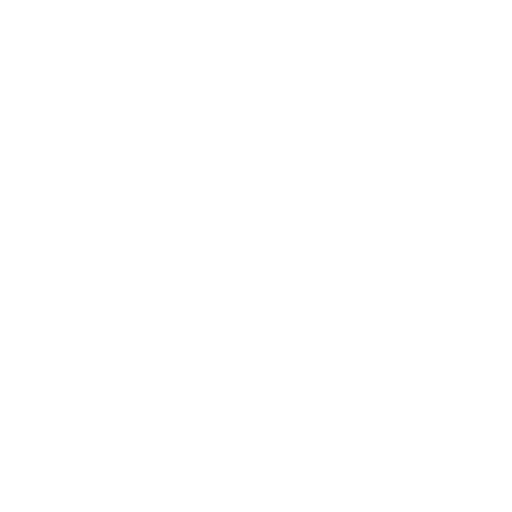
t = 0.00 s
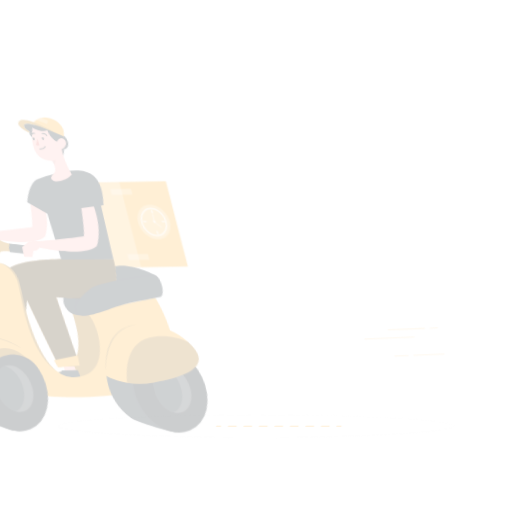
t = 0.15 s
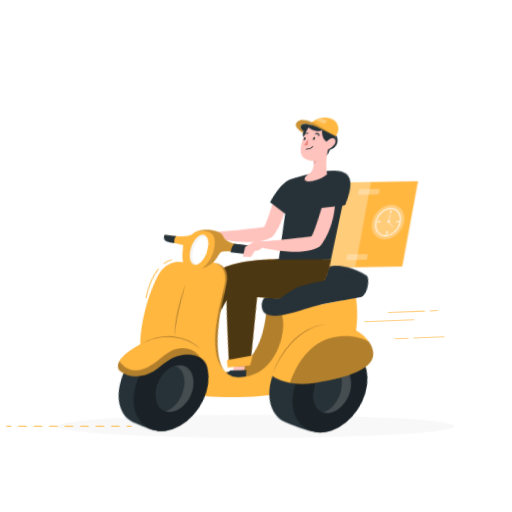
t = 0.45 s
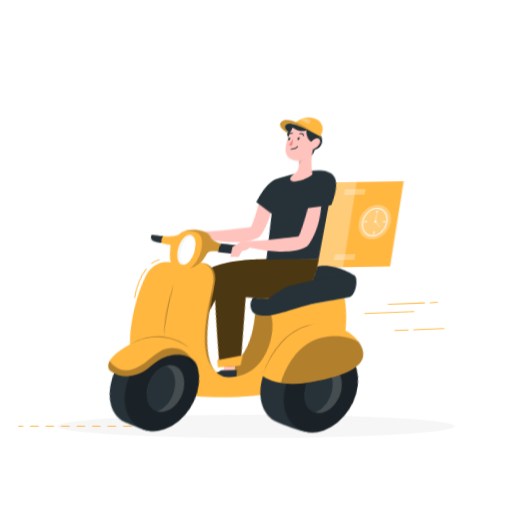
t = 0.60 s
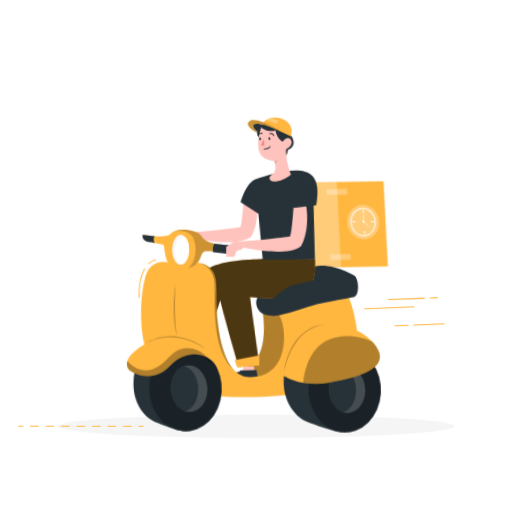
t = 0.80 s
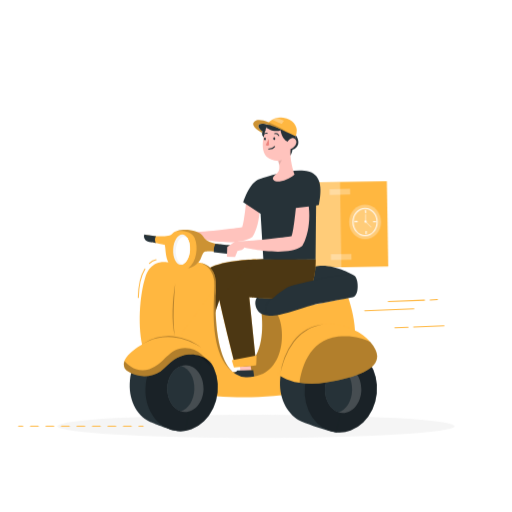
t = 1.00 s

The animated SVG that drew these frames (rendered in a browser with its animation timeline set to each time). Animation: 4 CSS @keyframes rules; one cycle of 1.00 s.

<svg class="animated" id="freepik_stories-take-away" xmlns="http://www.w3.org/2000/svg" viewBox="0 0 500 500" version="1.1" xmlns:xlink="http://www.w3.org/1999/xlink" xmlns:svgjs="http://svgjs.com/svgjs"><style>svg#freepik_stories-take-away:not(.animated) .animable {opacity: 0;}svg#freepik_stories-take-away.animated #freepik--Shape--inject-32 {animation: 1s 1 forwards cubic-bezier(.36,-0.01,.5,1.38) fadeIn;animation-delay: 0s;}svg#freepik_stories-take-away.animated #freepik--Route--inject-32 {animation: 1s 1 forwards cubic-bezier(.36,-0.01,.5,1.38) lightSpeedRight;animation-delay: 0s;}svg#freepik_stories-take-away.animated #freepik--Character--inject-32 {animation: 1s 1 forwards cubic-bezier(.36,-0.01,.5,1.38) lightSpeedLeft;animation-delay: 0s;}svg#freepik_stories-take-away.animated #freepik--speed-line--inject-32 {animation: 1s 1 forwards cubic-bezier(.36,-0.01,.5,1.38) slideUp;animation-delay: 0s;}            @keyframes fadeIn {                0% {                    opacity: 0;                }                100% {                    opacity: 1;                }            }                    @keyframes lightSpeedRight {              from {                transform: translate3d(50%, 0, 0) skewX(-20deg);                opacity: 0;              }              60% {                transform: skewX(10deg);                opacity: 1;              }              80% {                transform: skewX(-2deg);              }              to {                opacity: 1;                transform: translate3d(0, 0, 0);              }            }                    @keyframes lightSpeedLeft {              from {                transform: translate3d(-50%, 0, 0) skewX(20deg);                opacity: 0;              }              60% {                transform: skewX(-10deg);                opacity: 1;              }              80% {                transform: skewX(2deg);              }              to {                opacity: 1;                transform: translate3d(0, 0, 0);              }            }                    @keyframes slideUp {                0% {                    opacity: 0;                    transform: translateY(30px);                }                100% {                    opacity: 1;                    transform: inherit;                }            }        </style><g id="freepik--Shape--inject-32" class="animable" style="transform-origin: 250px 416.24px;"><ellipse id="freepik--shape--inject-32" cx="250" cy="416.24" rx="193.89" ry="11.32" style="fill: rgb(245, 245, 245); transform-origin: 250px 416.24px;" class="animable"></ellipse></g><g id="freepik--Route--inject-32" class="animable" style="transform-origin: 78.985px 416.24px;"><line x1="139.73" y1="416.24" x2="135.73" y2="416.24" style="fill: none; stroke: rgb(255, 183, 64); stroke-linecap: round; stroke-linejoin: round; transform-origin: 137.73px 416.24px;" id="elawx3w0xvddf" class="animable"></line><line x1="128.17" y1="416.24" x2="26.02" y2="416.24" style="fill: none; stroke: rgb(255, 183, 64); stroke-linecap: round; stroke-linejoin: round; stroke-dasharray: 7.56611, 7.56611; transform-origin: 77.095px 416.24px;" id="elg7jguswnpg" class="animable"></line><line x1="22.24" y1="416.24" x2="18.24" y2="416.24" style="fill: none; stroke: rgb(255, 183, 64); stroke-linecap: round; stroke-linejoin: round; transform-origin: 20.24px 416.24px;" id="elfv02b6ff1dc" class="animable"></line></g><g id="freepik--Character--inject-32" class="animable" style="transform-origin: 249.979px 270.292px;"><g id="el1p2poremwfz"><rect x="263.05" y="177.83" width="115.4" height="83.31" style="fill: rgb(255, 183, 64); transform-origin: 320.75px 219.485px; transform: rotate(-0.95deg);" class="animable"></rect></g><g id="el1yy1zrjywvo"><rect x="262.94" y="178.2" width="69.77" height="83.31" style="fill: rgb(255, 255, 255); opacity: 0.3; transform-origin: 297.825px 219.855px; transform: rotate(-0.95deg);" class="animable"></rect></g><g id="el9323x7y2ng7"><rect x="321.81" y="184.55" width="20.09" height="5.6" style="fill: rgb(255, 255, 255); opacity: 0.3; transform-origin: 331.855px 187.35px; transform: rotate(-1.14576deg);" class="animable"></rect></g><g id="ela0n0risouvo"><rect x="323.08" y="248.18" width="20.09" height="5.6" style="fill: rgb(255, 255, 255); opacity: 0.3; transform-origin: 333.125px 250.98px; transform: rotate(-0.95deg);" class="animable"></rect></g><ellipse cx="356.52" cy="216.85" rx="11.79" ry="13.34" style="fill: none; stroke: rgb(255, 255, 255); stroke-miterlimit: 10; transform-origin: 356.52px 216.85px;" id="elkzmqucuu14i" class="animable"></ellipse><line x1="357.01" y1="205.54" x2="357.01" y2="207.78" style="fill: none; stroke: rgb(255, 255, 255); stroke-linecap: round; stroke-linejoin: round; transform-origin: 357.01px 206.66px;" id="elicbqohb8cl" class="animable"></line><line x1="357.52" y1="226.06" x2="357.52" y2="228.3" style="fill: none; stroke: rgb(255, 255, 255); stroke-linecap: round; stroke-linejoin: round; transform-origin: 357.52px 227.18px;" id="elx28ksvjrlv" class="animable"></line><line x1="346.58" y1="216.41" x2="348.83" y2="216.41" style="fill: none; stroke: rgb(255, 255, 255); stroke-linecap: round; stroke-linejoin: round; transform-origin: 347.705px 216.41px;" id="elmt1iaro1od8" class="animable"></line><line x1="364.64" y1="216.42" x2="366.89" y2="216.42" style="fill: none; stroke: rgb(255, 255, 255); stroke-linecap: round; stroke-linejoin: round; transform-origin: 365.765px 216.42px;" id="elo9mfkukqms9" class="animable"></line><line x1="357" y1="216.41" x2="357.01" y2="209.51" style="fill: none; stroke: rgb(255, 255, 255); stroke-linecap: round; stroke-linejoin: round; stroke-width: 0.5px; transform-origin: 357.005px 212.96px;" id="eli1ja5mlpeb" class="animable"></line><line x1="357.44" y1="216.86" x2="362.32" y2="221.74" style="fill: none; stroke: rgb(255, 255, 255); stroke-linecap: round; stroke-linejoin: round; stroke-width: 0.5px; transform-origin: 359.88px 219.3px;" id="ellgyqlt5jpks" class="animable"></line><path d="M358.09,216.42a1.09,1.09,0,1,1-1.09-1.09A1.08,1.08,0,0,1,358.09,216.42Z" style="fill: rgb(255, 255, 255); transform-origin: 357px 216.42px;" id="eltiuqk6o4oot" class="animable"></path><g id="elrdqtsu7b44"><ellipse cx="356.52" cy="216.85" rx="15.61" ry="16.87" style="fill: rgb(255, 255, 255); opacity: 0.3; transform-origin: 356.52px 216.85px;" class="animable"></ellipse></g><path d="M226.88,363.15c1.74,1.33,36.67-2.43,27.64-64.4,0,0,16.57,4.21,18.35,3.93,0,0,24.31,37.27,6.61,55.73S235.4,378,235.4,378Z" style="fill: rgb(255, 183, 64); transform-origin: 256.408px 338.375px;" id="el2ti0ddiu0x7" class="animable"></path><g id="elgdns1tpfy5"><path d="M226.88,363.15c1.74,1.33,36.67-2.43,27.64-64.4,0,0,16.57,4.21,18.35,3.93,0,0,24.31,37.27,6.61,55.73S235.4,378,235.4,378Z" style="opacity: 0.3; transform-origin: 256.408px 338.375px;" class="animable"></path></g><path d="M265.59,308.34c.09,0-9.76.19-13.06-3.91S247,293,253,288s41.23-26.6,57.82-28.3,34.35,9,34.35,9l-21.72,16.06-46.77,11.32Z" style="fill: rgb(38, 50, 56); transform-origin: 297.209px 283.929px;" id="el3orhrczmf93" class="animable"></path><polygon points="233.74 353.39 234.65 362.35 245.41 361.44 243.79 352.23 233.74 353.39" style="fill: rgb(255, 195, 189); transform-origin: 239.575px 357.29px;" id="eltmx8aris14b" class="animable"></polygon><path d="M231.65,361.7l15.61-.22,1.11,7.88s-14.62.2-20.63-.6-5.07-3.93-5.07-3.93S229.71,365,231.65,361.7Z" style="fill: rgb(38, 50, 56); transform-origin: 235.493px 365.431px;" id="elcy9gnz3i4l" class="animable"></path><g id="el1fq7psg7a6g"><ellipse cx="332.76" cy="380.8" rx="41.69" ry="35.29" style="fill: rgb(38, 50, 56); transform-origin: 332.76px 380.8px; transform: rotate(-84.19deg);" class="animable"></ellipse></g><path d="M308.24,253.29s1.62,37.17-20,38.23-44.85-1.31-44.85-1.31L250.2,357l-20.27,1.25s-14.55-56.66-16.84-70.9-.3-24.31,14.73-30.63S308.24,253.29,308.24,253.29Z" style="fill: rgb(255, 183, 64); transform-origin: 260.28px 305.44px;" id="elje3asmmxgej" class="animable"></path><path d="M187.25,371.22,214.18,293l36-39.74s-31.42.12-46.52,8.8S188,281.17,185.23,293.58s-13.88,71.15-13.88,71.15Z" style="fill: rgb(255, 183, 64); transform-origin: 210.765px 312.24px;" id="elqi0xdjm3b9p" class="animable"></path><g id="elqobku35n8e8"><path d="M308.24,253.29s-33.46-1.49-58,0h0s-31.42.12-46.52,8.8S188,281.17,185.23,293.58s-13.88,71.15-13.88,71.15l15.9,6.49L214.18,293h0c4.53,21.68,15.75,65.21,15.75,65.21L250.2,357l-6.82-66.75s23.22,2.37,44.85,1.31S308.24,253.29,308.24,253.29Z" style="opacity: 0.7; transform-origin: 239.809px 311.924px;" class="animable"></path></g><path d="M253,193l-12.43,1.51s-2.16,22.85-4.17,27.29c0,0-38.23,5.25-53.89,4.8l-7.95,5.4-.28,9.39,7.79.23,2.51-5.95s5.26-.23,6.48-3.19c0,0,40.62,9.81,55.58-1.39C246.66,231.1,255.68,217.85,253,193Z" style="fill: rgb(255, 195, 189); transform-origin: 213.889px 217.31px;" id="elbgij1plflh" class="animable"></path><path d="M288.62,131.81s3.89,5,2.41,9.33a7.57,7.57,0,0,1-5.49,5s-.73,6.93-4.82,7.13S278,138,278,138Z" style="fill: rgb(38, 50, 56); transform-origin: 284.573px 142.541px;" id="elvkjrqhmezgb" class="animable"></path><path d="M257.13,253.46l-2.73-44.67-16.94-11.26S243,178,253.6,174.69s33.72-10.9,47.74-7.13,12.41,20.31,10,32.58l-2.7.64s-.42,48.35-.44,52.51Z" style="fill: rgb(38, 50, 56); transform-origin: 275.2px 209.997px;" id="elkixcxnvlewm" class="animable"></path><path d="M287.61,170.32c-5.55,5.37-16.87,8.57-20,5.9s.82-5.12,3.76-8.14c1.59-1.66,1.54-4.77,1.17-7.25a25.53,25.53,0,0,0-.86-3.69c-10.39-.57-14.7-5.43-15.13-14S260,124.62,260,124.62l7.34-6.26s10,1.5,18,7c4.76,3.24,3.35,9.62,1.38,14.33a38.31,38.31,0,0,1-3,5.77C282.6,157.19,287.61,170.32,287.61,170.32Z" style="fill: rgb(255, 195, 189); transform-origin: 272.535px 147.77px;" id="elnnhltcuyn5" class="animable"></path><path d="M262.33,145.5s4,.19,5.75-2.29" style="fill: none; stroke: rgb(38, 50, 56); stroke-linecap: round; stroke-linejoin: round; transform-origin: 265.205px 144.357px;" id="elc6b2knbouyr" class="animable"></path><path d="M268.7,135.38c0,.76-.46,1.36-1,1.35s-.93-.64-.91-1.4.46-1.36,1-1.35S268.73,134.62,268.7,135.38Z" style="fill: rgb(38, 50, 56); transform-origin: 267.745px 135.355px;" id="eld01jofuvuv" class="animable"></path><path d="M259.58,135.62c0,.76-.46,1.36-1,1.35s-.93-.64-.91-1.4.46-1.36,1-1.35S259.61,134.87,259.58,135.62Z" style="fill: rgb(38, 50, 56); transform-origin: 258.625px 135.595px;" id="elzphi0vuxtih" class="animable"></path><path d="M262.75,141.83l-.41-6.13-2.93,5.82A2.92,2.92,0,0,0,262.75,141.83Z" style="fill: rgb(237, 132, 126); transform-origin: 261.08px 138.957px;" id="eljf7vi2gcmad" class="animable"></path><path d="M268.22,130.58a3.36,3.36,0,0,1,3.94,1.83" style="fill: none; stroke: rgb(38, 50, 56); stroke-linecap: round; stroke-linejoin: round; transform-origin: 270.19px 131.435px;" id="elz4qeeocaibr" class="animable"></path><path d="M256.76,131.71s1.84-2,4-1.49" style="fill: none; stroke: rgb(38, 50, 56); stroke-linecap: round; stroke-linejoin: round; transform-origin: 258.76px 130.923px;" id="elh2mwn0z0xjd" class="animable"></path><path d="M286.79,139.69h0c-11.44.41-12.86-12.56-12.86-12.56-5.66,3-13.89-2.5-13.89-2.5l7.34-6.28s10,1.52,18,7C290.17,128.6,288.76,135,286.79,139.69Z" style="fill: rgb(38, 50, 56); transform-origin: 274.33px 129.025px;" id="elgjv0kumt60g" class="animable"></path><path d="M256.36,128.43s-5.92-3.94-3.31-6.78,18.6,2.56,30.55,9.18c0,0-27.37-18.31-34.81-12.52-6.15,4.79,7.49,11.44,7.08,11.43Z" style="fill: rgb(255, 183, 64); transform-origin: 265.397px 124.004px;" id="elcqq1722y8ck" class="animable"></path><path d="M289.75,127.09a17.13,17.13,0,0,1-1.16,6.06l-26.88-13a14.3,14.3,0,0,1,3.94-3.18,16.7,16.7,0,0,1,5.12-1.9,18.84,18.84,0,0,1,5.79-.2C286.39,116,289.8,123.56,289.75,127.09Z" style="fill: rgb(255, 183, 64); transform-origin: 275.73px 123.942px;" id="eluz85qy7w1n" class="animable"></path><path d="M228,246.66c-1.75,1.83-24.38-2.86-28.33-.76-1.67.88-2.4,4-4.08,7.42h0c-2.29,4.65-6.36,9.75-17,10.09-18.48.59-16.25-18.16-17.71-24.25,0,0-17.5-3.19-18.42-6.26s.21-3.53.21-3.53,21.59,4,25.77-1.46a9.16,9.16,0,0,1,2.8-1.87,0,0,0,0,0,0,0,20.32,20.32,0,0,1,7.6-1.71c7.61-.4,16.89,1.74,19.49,6.56,5.28,9.83,27.92,7.62,30,10.2S229.75,244.83,228,246.66Z" style="fill: rgb(255, 183, 64); transform-origin: 185.862px 243.853px;" id="elzhd69a3k1n" class="animable"></path><path d="M170.71,259.47s-30.36,42-5.36,106.65" style="fill: none; stroke: rgb(38, 50, 56); stroke-linecap: round; stroke-linejoin: round; transform-origin: 163.093px 312.795px;" id="el2u4yqlc6sq2" class="animable"></path><path d="M210.78,281.29h0s0,.08,0,.24,0,.25,0,.43v.1a80,80,0,0,1-2,12c-1.38,5.83-3.21,11.38-4.72,15.84-6.4,18.95-5.66,39.37-5.66,39.37-2.12-2.64-6-4.52-10.85-5.84-17.66-4.85-47.64-2.25-47.64-2.25-5.88-20.63-3.78-52.92,2.07-71s22.07-14,22.07-14,17.12.5,19.27.27a42.1,42.1,0,0,1,11.83.24C208.37,259.11,211.55,269.56,210.78,281.29Z" style="fill: rgb(255, 183, 64); transform-origin: 173.649px 302.528px;" id="eljuoyhpq11hg" class="animable"></path><path d="M342.59,360c-30,27.08-87.91,29.92-131,26.92l-24.14-43.43-9.78-17.59,31.42-42.35,1.66-2.23s0,.08,0,.24,0,.25,0,.43v.1c-.43,7.55-3.21,68.14,19,83l.18.13A19.26,19.26,0,0,0,240,368.3c40.75,1.18,39.61-52,29.25-63.39l70.71-14.21S353.92,325.85,342.59,360Z" style="fill: rgb(255, 183, 64); transform-origin: 262.347px 334.596px;" id="elcgibca66qf7" class="animable"></path><path d="M263.94,293.38s-6.63,5.5-3.21,12.88,36.39-6.95,49.37-9.56,28-5.16,34.46-6.49,5.9-19.86.62-21.5-57,7.5-65.58,12.52A87.06,87.06,0,0,0,263.94,293.38Z" style="fill: rgb(38, 50, 56); transform-origin: 304.511px 288.433px;" id="elxizgj45q0vi" class="animable"></path><path d="M280.54,144.27a4.1,4.1,0,0,1-.39-5.09c1.6-2.4,4.83-6.21,7.93-3.36,4.34,4-3.07,11.27-6.14,9.51A6.25,6.25,0,0,1,280.54,144.27Z" style="fill: rgb(255, 195, 189); transform-origin: 284.427px 140.203px;" id="elxedsffu54l" class="animable"></path><g id="el5897lxkrfhy"><path d="M256.36,128.43s-5.92-3.94-3.31-6.78c1.16-1.26,4.63-1,9.32.34a65.7,65.7,0,0,1,8.84,3.07c4.12,1.79,8.5,4.08,12.39,5.77,0,0-27.37-18.31-34.81-12.52-6.15,4.79,6.64,11,7.09,11.42l.22-.81Z" style="opacity: 0.2; transform-origin: 265.36px 124.004px;" class="animable"></path></g><path d="M259.17,126.72s-6,1-1.86,7.46Z" style="fill: rgb(38, 50, 56); transform-origin: 257.512px 130.45px;" id="elon6834eubh" class="animable"></path><path d="M264.92,122.78s-9.05-3.18-11.57-1.38.12,5.23,3,7l2.31.3,1.36-4.1,3.52-.43Z" style="fill: rgb(38, 50, 56); transform-origin: 258.629px 124.774px;" id="elgnnqc3jmcbi" class="animable"></path><g id="elk669qivozl"><path d="M277.25,117.89l-2.17,3.21L265.65,117a16.7,16.7,0,0,1,5.12-1.9Z" style="fill: rgb(255, 255, 255); opacity: 0.3; transform-origin: 271.45px 118.1px;" class="animable"></path></g><g id="elu4w4usi7c9"><path d="M275.15,156.26a16,16,0,0,1-2.65,4.57,25.53,25.53,0,0,0-.86-3.69A10.34,10.34,0,0,0,275.15,156.26Z" style="opacity: 0.1; transform-origin: 273.395px 158.545px;" class="animable"></path></g><path d="M185.5,244.2c-.4,6.93-3.4,12.6-7.08,14h0a4.77,4.77,0,0,1-2,.31c-4.54-.26-7.84-7.07-7.38-15.2s4.52-14.51,9.06-14.25c1.85.1,3.48,1.29,4.75,3.2h0C184.72,235,185.77,239.38,185.5,244.2Z" style="fill: rgb(245, 245, 245); transform-origin: 177.27px 243.785px;" id="elvujfvjulglf" class="animable"></path><path d="M185.5,244.2c-.4,6.93-3.4,12.6-7.08,14h0c-4.2-.24-7.25-6.53-6.82-14s4.17-13.4,8.37-13.16a4.87,4.87,0,0,1,2.91,1.25h0C184.72,235,185.77,239.38,185.5,244.2Z" style="fill: rgb(255, 255, 255); transform-origin: 178.551px 244.616px;" id="elhxe68yvlxy5" class="animable"></path><path d="M347.57,342.43c-7.73-5.43-37.64-10.76-37.64-10.76-18.17,0-34.12,16.35-36.32,38.06-1.8,17.66,6,33.69,18.57,41,0,0,1.05.44,2.81,1.13,6.66,2.63,23.56,9,33.55,10.4" style="fill: rgb(38, 50, 56); transform-origin: 310.461px 376.965px;" id="elog3hatfpfu" class="animable"></path><g id="elud0k3gay5q"><ellipse cx="332.76" cy="380.8" rx="41.69" ry="35.29" style="opacity: 0.3; transform-origin: 332.76px 380.8px; transform: rotate(-84.19deg);" class="animable"></ellipse></g><g id="elquygs6zuxyd"><ellipse cx="177.31" cy="379.47" rx="41.69" ry="35.29" style="fill: rgb(38, 50, 56); transform-origin: 177.31px 379.47px; transform: rotate(-84.19deg);" class="animable"></ellipse></g><path d="M198.88,345.64,181,420.71a30.1,30.1,0,0,1-7.89.23l-.2,0c-3.43-.88-1.9.07-5.34-1.07-8.75-2.89-21.46-8-21.46-8-13.47-6.55-21.08-22.48-19.23-40.68,2.24-22.05,18.06-38.52,36.68-37.17,0,0,8.84,1.63,17.94,4,4,1,8,2.19,11.29,3.43h0A33.52,33.52,0,0,1,198.88,345.64Z" style="fill: rgb(38, 50, 56); transform-origin: 162.743px 377.52px;" id="elpjxw9zsqek" class="animable"></path><g id="el3qrw7t22qm"><path d="M212.42,383c-2,19.75-15.37,35.08-31.44,37.67a30.1,30.1,0,0,1-7.89.23l-.2,0a30.24,30.24,0,0,1-10.5-3.13c-13.51-6.85-22.06-23.49-20.19-41.89,2.33-22.89,19.9-39.84,39.28-37.9h.05a30.24,30.24,0,0,1,11.24,3.43h0a33.52,33.52,0,0,1,6.09,4.2C208.43,353.93,214,367.89,212.42,383Z" style="opacity: 0.3; transform-origin: 177.315px 379.443px;" class="animable"></path></g><path d="M207.55,356.7a18.33,18.33,0,0,0-2-2.63c-4.47-6.1-14.69-8.38-21.38-7.84a31.12,31.12,0,0,0-14.33,5.14c-4.88,3.16-8.37,8-13.21,11.32-9.18,6.34-23.11,6.16-32.33-.37a14.21,14.21,0,0,1-1.48-1.21,6.82,6.82,0,0,1-1.8-3.55,9,9,0,0,1,.37-5c2-5.62,8.67-10.56,12.88-13.57a56.43,56.43,0,0,1,29-10.21C193,326.73,205.68,352.12,207.55,356.7Z" style="fill: rgb(255, 183, 64); transform-origin: 164.188px 347.998px;" id="elnx20u1dadro" class="animable"></path><g id="elgzbiqnfrsk"><path d="M205.49,357.5c-6.39-9.22-14.59-11.81-21.28-11.27a31.12,31.12,0,0,0-14.33,5.14c-4.88,3.16-8.37,8-13.21,11.32-9.18,6.34-23.11,6.16-32.33-.37a14.21,14.21,0,0,1-1.48-1.21,6.82,6.82,0,0,1-1.8-3.55,9,9,0,0,1,.37-5c3.09,3.57,12.09,12.17,24.28,8,15.2-5.25,18.91-20.85,35.16-20.71C193.78,340,201.73,350,205.49,357.5Z" style="opacity: 0.3; transform-origin: 163.178px 353.591px;" class="animable"></path></g><g id="el5491x26jw1u"><g style="opacity: 0.3; transform-origin: 168.255px 334.253px;" class="animable"><path d="M138.62,336.24A42.29,42.29,0,0,1,153,329.65a47.71,47.71,0,0,1,15.84-1.3,52.12,52.12,0,0,1,15.41,3.92l1.82.8,1.78.89c1.2.56,2.33,1.26,3.49,1.9s2.23,1.43,3.34,2.14,2.15,1.54,3.21,2.33A75.12,75.12,0,0,0,184,333a53.29,53.29,0,0,0-15.21-3.63,49.13,49.13,0,0,0-15.57,1,48.29,48.29,0,0,0-7.51,2.32A41.05,41.05,0,0,0,138.62,336.24Z" id="eln6sz1v7yk4e" class="animable" style="transform-origin: 168.255px 334.253px;"></path></g></g><g id="el9vuawdgvcz"><g style="opacity: 0.3; transform-origin: 169.712px 303.23px;" class="animable"><path d="M171,329.09a55.12,55.12,0,0,1-2.23-12.82c-.33-4.33-.4-8.68-.31-13s.39-8.68.79-13l.73-6.46c.32-2.15.6-4.3,1-6.44l-.91,13-.36,6.48c-.06,2.16-.19,4.32-.2,6.48-.17,4.32-.09,8.64.07,13,.07,2.16.24,4.31.46,6.46A46.54,46.54,0,0,0,171,329.09Z" id="eli2fou5pr0vb" class="animable" style="transform-origin: 169.712px 303.23px;"></path></g></g><g id="el51afz5n5bv2"><path d="M229.7,365c-20.88-13.43-21.71-48.08-21-70.94.13-3.93.29-7.5.41-10.57a64.89,64.89,0,0,0,0-9.23C207,258.56,195,256.67,195,256.67h.05c13.29,2.44,16.47,12.89,15.7,24.62h0s0,.08,0,.24,0,.25,0,.43v.1C210.3,289.61,207.52,350.2,229.7,365Z" style="opacity: 0.3; transform-origin: 212.35px 310.835px;" class="animable"></path></g><g id="el5laur23f89"><path d="M228,246.66c-1.75,1.83-24.38-2.86-28.33-.76-1.67.88-2.4,4-4.08,7.42h0a0,0,0,0,0,0,0c-4.72,7.5-11.36,8.68-11.77,8.74,7.92-6,10.13-20.44,6.2-29.57s-18-6.76-18.8-6.49a20.32,20.32,0,0,1,7.6-1.71c7.61-.4,16.89,1.74,19.49,6.56,5.28,9.83,27.92,7.62,30,10.2S229.75,244.83,228,246.66Z" style="opacity: 0.2; transform-origin: 200.416px 243.151px;" class="animable"></path></g><path d="M210.28,237.93a13.87,13.87,0,0,0-1.57,8.31l19.17,2.16a10.44,10.44,0,0,0,2.43-8.34S211.32,238.15,210.28,237.93Z" style="fill: rgb(38, 50, 56); transform-origin: 219.513px 243.165px;" id="elldquvqgws5" class="animable"></path><path d="M152.07,237.22s-1.91-4.06.38-6.63c-5.12-.46-8.29-1-11.59-1.48-.49,1.49-.73,2.92,1,5.19S152.07,237.22,152.07,237.22Z" style="fill: rgb(38, 50, 56); transform-origin: 146.476px 233.165px;" id="elff2c49lvecs" class="animable"></path><path d="M141.42,262.63c-3.32,5.41-6.16,14.07-6.41,27.9" style="fill: none; stroke: rgb(255, 183, 64); stroke-linecap: round; stroke-linejoin: round; transform-origin: 138.215px 276.58px;" id="el0xtj850d1uai" class="animable"></path><path d="M152.35,253.71a13.85,13.85,0,0,0-6.43,3.47" style="fill: none; stroke: rgb(255, 183, 64); stroke-linecap: round; stroke-linejoin: round; transform-origin: 149.135px 255.445px;" id="el6q6s2fa64gs" class="animable"></path><path d="M301.48,201.58l-12.62,1.54s-2.2,23.19-4.24,27.7c0,0-38.81,5.34-54.72,4.87l-8.07,5.48-.28,9.54,7.91.23,2.55-6s5.34-.23,6.57-3.24c0,0,41.24,10,56.43-1.4C295,240.26,304.17,226.81,301.48,201.58Z" style="fill: rgb(255, 195, 189); transform-origin: 261.762px 226.26px;" id="elyhxm53t7j" class="animable"></path><g id="el6tjkwg4og1c"><path d="M198.72,380c-.36,12.58-8.6,22.54-18.41,22.26a14,14,0,0,1-3.88-.67c-7.86-2.5-13.52-11.77-13.21-22.62.31-10.5,6.1-19.18,13.71-21.59a14.07,14.07,0,0,1,4.71-.67C191.45,357,199.09,367.46,198.72,380Z" style="fill: rgb(250, 250, 250); opacity: 0.2; transform-origin: 180.97px 379.485px;" class="animable"></path></g><path d="M189.69,380c-.31,10.74-6,19.57-13.26,21.62-7.86-2.5-13.52-11.77-13.21-22.62.31-10.5,6.1-19.18,13.71-21.59C184.49,359.46,190,368.88,189.69,380Z" style="fill: rgb(38, 50, 56); transform-origin: 176.455px 379.515px;" id="eld4ayasgwiun" class="animable"></path><g id="elgpxywdgmrrv"><path d="M352.8,381c-.37,12.58-8.61,22.55-18.41,22.26a13.61,13.61,0,0,1-3.88-.67c-7.87-2.5-13.53-11.76-13.21-22.62.3-10.49,6.09-19.18,13.7-21.59a14.07,14.07,0,0,1,4.71-.67C345.52,358,353.16,368.44,352.8,381Z" style="fill: rgb(250, 250, 250); opacity: 0.2; transform-origin: 335.05px 380.485px;" class="animable"></path></g><path d="M343.77,381c-.32,10.73-6,19.56-13.26,21.61-7.87-2.5-13.53-11.76-13.21-22.62.3-10.49,6.09-19.18,13.7-21.59C338.57,360.45,344.09,369.87,343.77,381Z" style="fill: rgb(38, 50, 56); transform-origin: 330.535px 380.505px;" id="elhznk5samzi" class="animable"></path><path d="M368.26,347.86c.17,12.37-18.66,20.56-50.17,25.72a79.49,79.49,0,0,1-25.7.3c-14-2.31-20.84-8.23-20.84-8.23s3.56-42.75,38.79-48.17c24-3.68,42.06,6,51.22,16.43C365.87,338.81,368.21,343.9,368.26,347.86Z" style="fill: rgb(255, 183, 64); transform-origin: 319.906px 345.732px;" id="elzvepoin7py" class="animable"></path><g id="el0tq6yh5u56wa"><path d="M368.26,347.86c.17,12.37-18.66,20.56-50.17,25.72a79.49,79.49,0,0,1-25.7.3c1.51-11.61,8.29-42.06,37.76-45.22,13.37-1.44,23.69,1.26,31.41,5.25C365.87,338.81,368.21,343.9,368.26,347.86Z" style="opacity: 0.3; transform-origin: 330.326px 351.524px;" class="animable"></path></g><g id="ellcdiuausga9"><g style="opacity: 0.3; transform-origin: 294.81px 341.2px;" class="animable"><path d="M273.59,365.84a68.86,68.86,0,0,1,4.13-17,61.52,61.52,0,0,1,8.44-15.44,46,46,0,0,1,6-6.47,38.25,38.25,0,0,1,7.17-5.16,41.75,41.75,0,0,1,16.7-5.21,50.75,50.75,0,0,0-8.46,2.18c-1.39.42-2.7,1.07-4,1.62a42.47,42.47,0,0,0-3.81,2.07c-1.26.72-2.42,1.59-3.61,2.4s-2.29,1.77-3.34,2.78A45.39,45.39,0,0,0,287,334a63.64,63.64,0,0,0-8.51,15.11,77.16,77.16,0,0,0-2.86,8.24A73.12,73.12,0,0,0,273.59,365.84Z" id="el8yl1gsluafo" class="animable" style="transform-origin: 294.81px 341.2px;"></path></g></g><polygon points="226.31 351.72 228.39 358.78 250.2 356.96 250.49 347.09 226.31 351.72" style="fill: rgb(255, 183, 64); transform-origin: 238.4px 352.935px;" id="elmd0kk31519i" class="animable"></polygon></g><g id="freepik--speed-line--inject-32" class="animable" style="transform-origin: 394.865px 306.36px;"><line x1="356.16" y1="303.57" x2="404.15" y2="301.62" style="fill: none; stroke: rgb(255, 183, 64); stroke-linecap: round; stroke-linejoin: round; transform-origin: 380.155px 302.595px;" id="elob89ra56t6" class="animable"></line><line x1="420.01" y1="292.88" x2="427.14" y2="292.59" style="fill: none; stroke: rgb(255, 183, 64); stroke-linecap: round; stroke-linejoin: round; transform-origin: 423.575px 292.735px;" id="ellighdpeq1t" class="animable"></line><line x1="379.16" y1="294.54" x2="414.54" y2="293.1" style="fill: none; stroke: rgb(255, 183, 64); stroke-linecap: round; stroke-linejoin: round; transform-origin: 396.85px 293.82px;" id="elkacriaw3nob" class="animable"></line><line x1="403.92" y1="319.38" x2="433.57" y2="318.18" style="fill: none; stroke: rgb(255, 183, 64); stroke-linecap: round; stroke-linejoin: round; transform-origin: 418.745px 318.78px;" id="el3o7dgmwlo2" class="animable"></line><line x1="385.59" y1="320.13" x2="398.51" y2="319.6" style="fill: none; stroke: rgb(255, 183, 64); stroke-linecap: round; stroke-linejoin: round; transform-origin: 392.05px 319.865px;" id="el9kyili77nns" class="animable"></line></g><defs>     <filter id="active" height="200%">         <feMorphology in="SourceAlpha" result="DILATED" operator="dilate" radius="2"></feMorphology>                <feFlood flood-color="#32DFEC" flood-opacity="1" result="PINK"></feFlood>        <feComposite in="PINK" in2="DILATED" operator="in" result="OUTLINE"></feComposite>        <feMerge>            <feMergeNode in="OUTLINE"></feMergeNode>            <feMergeNode in="SourceGraphic"></feMergeNode>        </feMerge>    </filter>    <filter id="hover" height="200%">        <feMorphology in="SourceAlpha" result="DILATED" operator="dilate" radius="2"></feMorphology>                <feFlood flood-color="#ff0000" flood-opacity="0.5" result="PINK"></feFlood>        <feComposite in="PINK" in2="DILATED" operator="in" result="OUTLINE"></feComposite>        <feMerge>            <feMergeNode in="OUTLINE"></feMergeNode>            <feMergeNode in="SourceGraphic"></feMergeNode>        </feMerge>            <feColorMatrix type="matrix" values="0   0   0   0   0                0   1   0   0   0                0   0   0   0   0                0   0   0   1   0 "></feColorMatrix>    </filter></defs></svg>